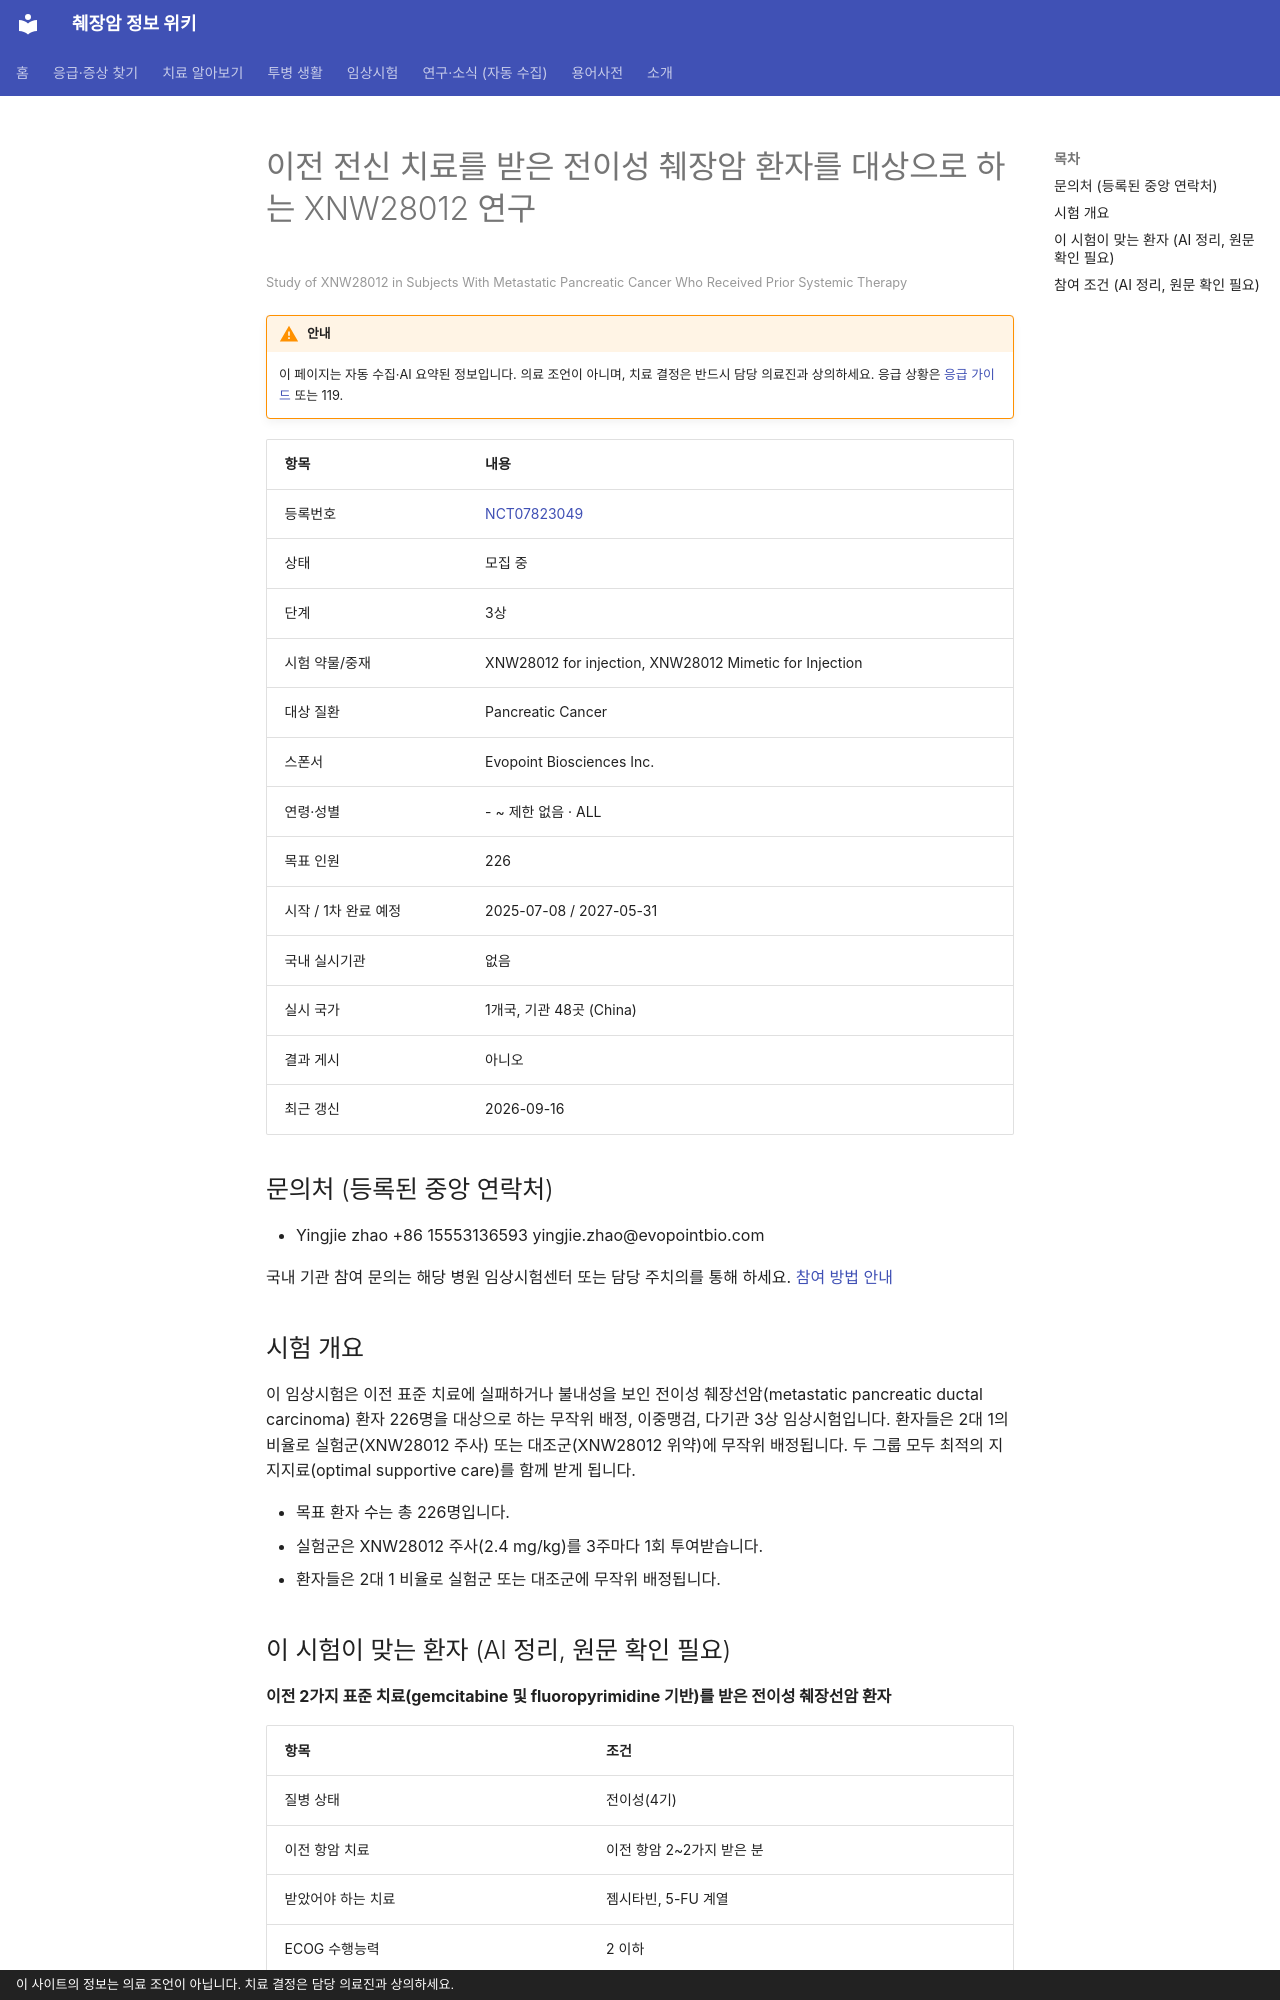

repository: hizorro88-rgb/papersearcher · page: _generated/trials/NCT07823049/index.html · generator: mkdocs · copyright: 이 사이트의 정보는 의료 조언이 아닙니다. 치료 결정은 담당 의료진과 상의하세요.

---
title: "NCT07823049 이전 전신 치료를 받은 전이성 췌장암 환자를 대상으로 하는 XNW28012 연구"
description: "3상 · 모집 중"
comments: true
search:
  boost: 0.4
---

# 이전 전신 치료를 받은 전이성 췌장암 환자를 대상으로 하는 XNW28012 연구

<small>Study of XNW28012 in Subjects With Metastatic Pancreatic Cancer Who Received Prior Systemic Therapy</small>

!!! warning "안내"
    이 페이지는 자동 수집·AI 요약된 정보입니다. 의료 조언이 아니며, 치료 결정은 반드시 담당 의료진과 상의하세요. 응급 상황은 [응급 가이드](../../guides/emergency/index.md) 또는 119.

| 항목 | 내용 |
|---|---|
| 등록번호 | [NCT07823049](https://clinicaltrials.gov/study/NCT07823049) |
| 상태 | 모집 중 |
| 단계 | 3상 |
| 시험 약물/중재 | XNW28012 for injection, XNW28012 Mimetic for Injection |
| 대상 질환 | Pancreatic Cancer |
| 스폰서 | Evopoint Biosciences Inc. |
| 연령·성별 | - ~ 제한 없음 · ALL |
| 목표 인원 | 226 |
| 시작 / 1차 완료 예정 | 2025-07-08 / 2027-05-31 |
| 국내 실시기관 | 없음 |
| 실시 국가 | 1개국, 기관 48곳 (China) |
| 결과 게시 | 아니오 |
| 최근 갱신 | 2026-09-16 |

## 문의처 (등록된 중앙 연락처)

- Yingjie zhao +86 15553136593 yingjie.zhao@evopointbio.com

국내 기관 참여 문의는 해당 병원 임상시험센터 또는 담당 주치의를 통해 하세요. [참여 방법 안내](../../guides/trials/how-to-apply.md)

## 시험 개요

이 임상시험은 이전 표준 치료에 실패하거나 불내성을 보인 전이성 췌장선암(metastatic pancreatic ductal carcinoma) 환자 226명을 대상으로 하는 무작위 배정, 이중맹검, 다기관 3상 임상시험입니다. 환자들은 2대 1의 비율로 실험군(XNW28012 주사) 또는 대조군(XNW28012 위약)에 무작위 배정됩니다. 두 그룹 모두 최적의 지지지료(optimal supportive care)를 함께 받게 됩니다.

- 목표 환자 수는 총 226명입니다.
- 실험군은 XNW28012 주사(2.4 mg/kg)를 3주마다 1회 투여받습니다.
- 환자들은 2대 1 비율로 실험군 또는 대조군에 무작위 배정됩니다.

## 이 시험이 맞는 환자 (AI 정리, 원문 확인 필요)

**이전 2가지 표준 치료(gemcitabine 및 fluoropyrimidine 기반)를 받은 전이성 췌장선암 환자**

| 항목 | 조건 |
|---|---|
| 질병 상태 | 전이성(4기) |
| 이전 항암 치료 | 이전 항암 2~2가지 받은 분 |
| 받았어야 하는 치료 | 젬시타빈, 5-FU 계열 |
| ECOG 수행능력 | 2 이하 |
| 측정 가능 병변 | 필요 |

주요 제외 기준: 뇌전이 및/또는 수막 암종증 · 활동성 B형 또는 C형 간염, HIV 양성 · 심근경색 등 임상적으로 유의미한 심혈관 질환 병력 · 이전 ADC 또는 특정 표적 치료제 노출력

내 상황에 맞는지 한 번에 보려면 [맞춤 임상시험 찾기](../../guides/trials/finder.md).
